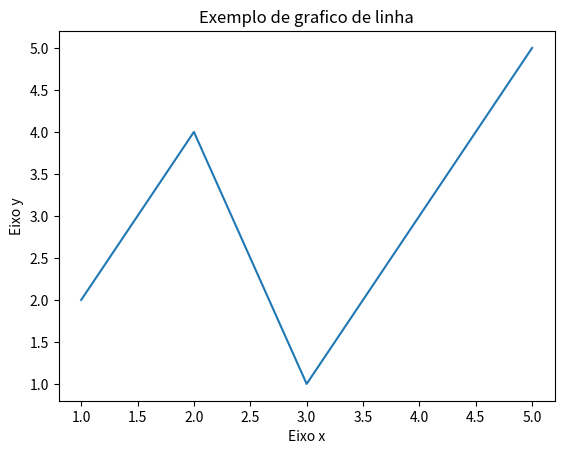

This figure's Python source:
import matplotlib.pyplot as plt

x = [1, 2, 3, 4, 5]
y = [2, 4, 1, 3, 5]

plt.plot(x, y)

plt.xlabel('Eixo x')
plt.ylabel('Eixo y')

plt.title('Exemplo de grafico de linha')

plt.show()